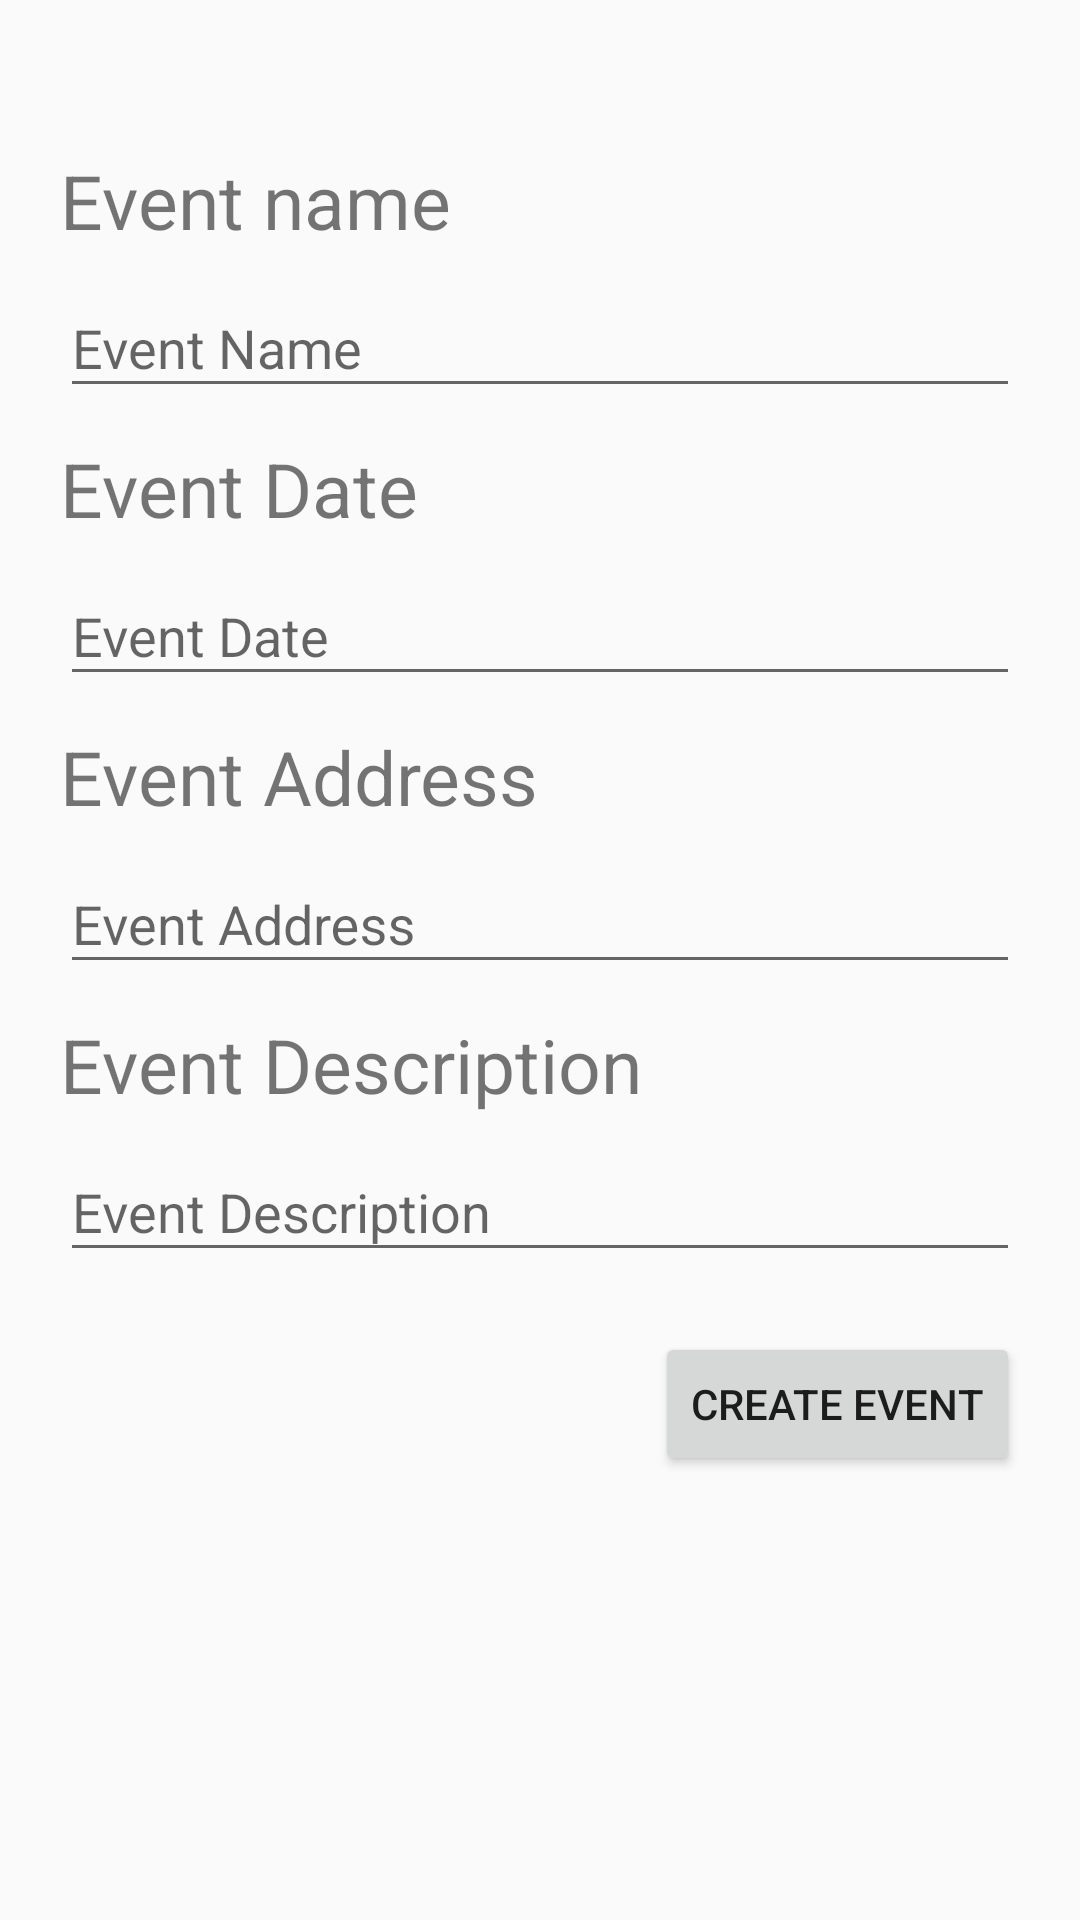

Reconstruct the res/layout file that produces this screen, plus the resources it refers to.
<!-- AndroidManifest.xml: application theme AppTheme -->
<!-- res/layout/activity_create_event.xml -->
<?xml version="1.0" encoding="utf-8"?>
<androidx.constraintlayout.widget.ConstraintLayout xmlns:android="http://schemas.android.com/apk/res/android"
    android:layout_width="match_parent"
    android:layout_height="match_parent"
    xmlns:app="http://schemas.android.com/apk/res-auto">

    <LinearLayout
        android:id="@+id/createEvent_layout"
        android:layout_width="match_parent"
        android:layout_height="wrap_content"
        android:layout_marginTop="50dp"
        android:layout_marginHorizontal="20dp"
        android:orientation="vertical"
        app:layout_constraintTop_toTopOf="parent">

        <TextView
            android:layout_width="match_parent"
            android:layout_height="wrap_content"
            android:text="Event name"
            android:textSize="25dp" />


        <com.google.android.material.textfield.TextInputLayout
            android:id="@+id/createEvent_nameLayout"
            android:layout_width="match_parent"
            android:layout_height="wrap_content">

            <com.google.android.material.textfield.TextInputEditText
                android:id="@+id/createEvent_name"
                android:layout_width="match_parent"
                android:layout_height="wrap_content"
                android:hint="Event Name"/>
        </com.google.android.material.textfield.TextInputLayout>

        <TextView
            android:layout_width="match_parent"
            android:layout_height="wrap_content"
            android:layout_marginTop="10dp"
            android:text="Event Date"
            android:textSize="25dp" />

        <com.google.android.material.textfield.TextInputLayout
            android:id="@+id/createEvent_dateLayout"
            android:layout_width="match_parent"
            android:layout_height="wrap_content">

            <com.google.android.material.textfield.TextInputEditText
                android:id="@+id/createEvent_date"
                android:layout_width="match_parent"
                android:layout_height="wrap_content"
                android:hint="Event Date"
                android:inputType="date" />
        </com.google.android.material.textfield.TextInputLayout>

        <TextView
            android:layout_width="match_parent"
            android:layout_height="wrap_content"
            android:layout_marginTop="10dp"
            android:text="Event Address"
            android:textSize="25dp" />

        <com.google.android.material.textfield.TextInputLayout
            android:id="@+id/createEvent_addrLayout"
            android:layout_width="match_parent"
            android:layout_height="wrap_content">

            <com.google.android.material.textfield.TextInputEditText
                android:id="@+id/createEvent_addr"
                android:layout_width="match_parent"
                android:layout_height="wrap_content"
                android:hint="Event Address"/>
        </com.google.android.material.textfield.TextInputLayout>

        <TextView
            android:layout_width="match_parent"
            android:layout_height="wrap_content"
            android:layout_marginTop="10dp"
            android:text="Event Description"
            android:textSize="25dp" />

        <com.google.android.material.textfield.TextInputLayout
            android:id="@+id/createEvent_descLayout"
            android:layout_width="match_parent"
            android:layout_height="wrap_content">

            <com.google.android.material.textfield.TextInputEditText
                android:id="@+id/createEvent_desc"
                android:layout_width="match_parent"
                android:layout_height="wrap_content"
                android:hint="Event Description"/>
        </com.google.android.material.textfield.TextInputLayout>

    </LinearLayout>

    <Button
        android:id="@+id/createEventButton"
        android:layout_width="wrap_content"
        android:layout_height="wrap_content"
        android:layout_margin="20dp"
        android:text="Create Event"

        app:layout_constraintTop_toBottomOf="@id/createEvent_layout"
        app:layout_constraintEnd_toEndOf="parent" />
</androidx.constraintlayout.widget.ConstraintLayout>
<!-- resources referenced by this layout -->
<resources>
  <style name="AppTheme" parent="Theme.AppCompat.Light.DarkActionBar">
          
          <item name="colorPrimary">@color/colorPrimary</item>
          <item name="colorPrimaryDark">@color/colorPrimaryDark</item>
          <item name="colorAccent">@color/colorAccent</item>
  
          <item name="android:windowContentTransitions">true</item>
      </style>
  <color name="colorPrimary">#8A2E2E</color>
  <color name="colorPrimaryDark">#551919</color>
  <color name="colorAccent">#D81B1B</color>
</resources>
